Photos from the image-classification dataset "fire-smoke-detection" in the GitHub repository cabasoah/fire-smoke-detection. Its 2 classes are: fire, smoke.

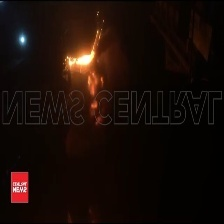
Label: fire

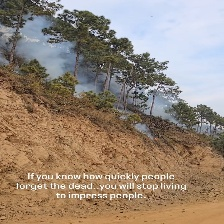
Label: smoke

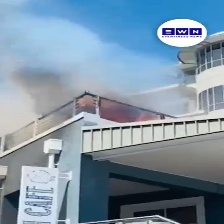
Label: fire

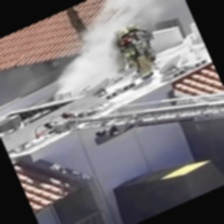
Label: smoke
